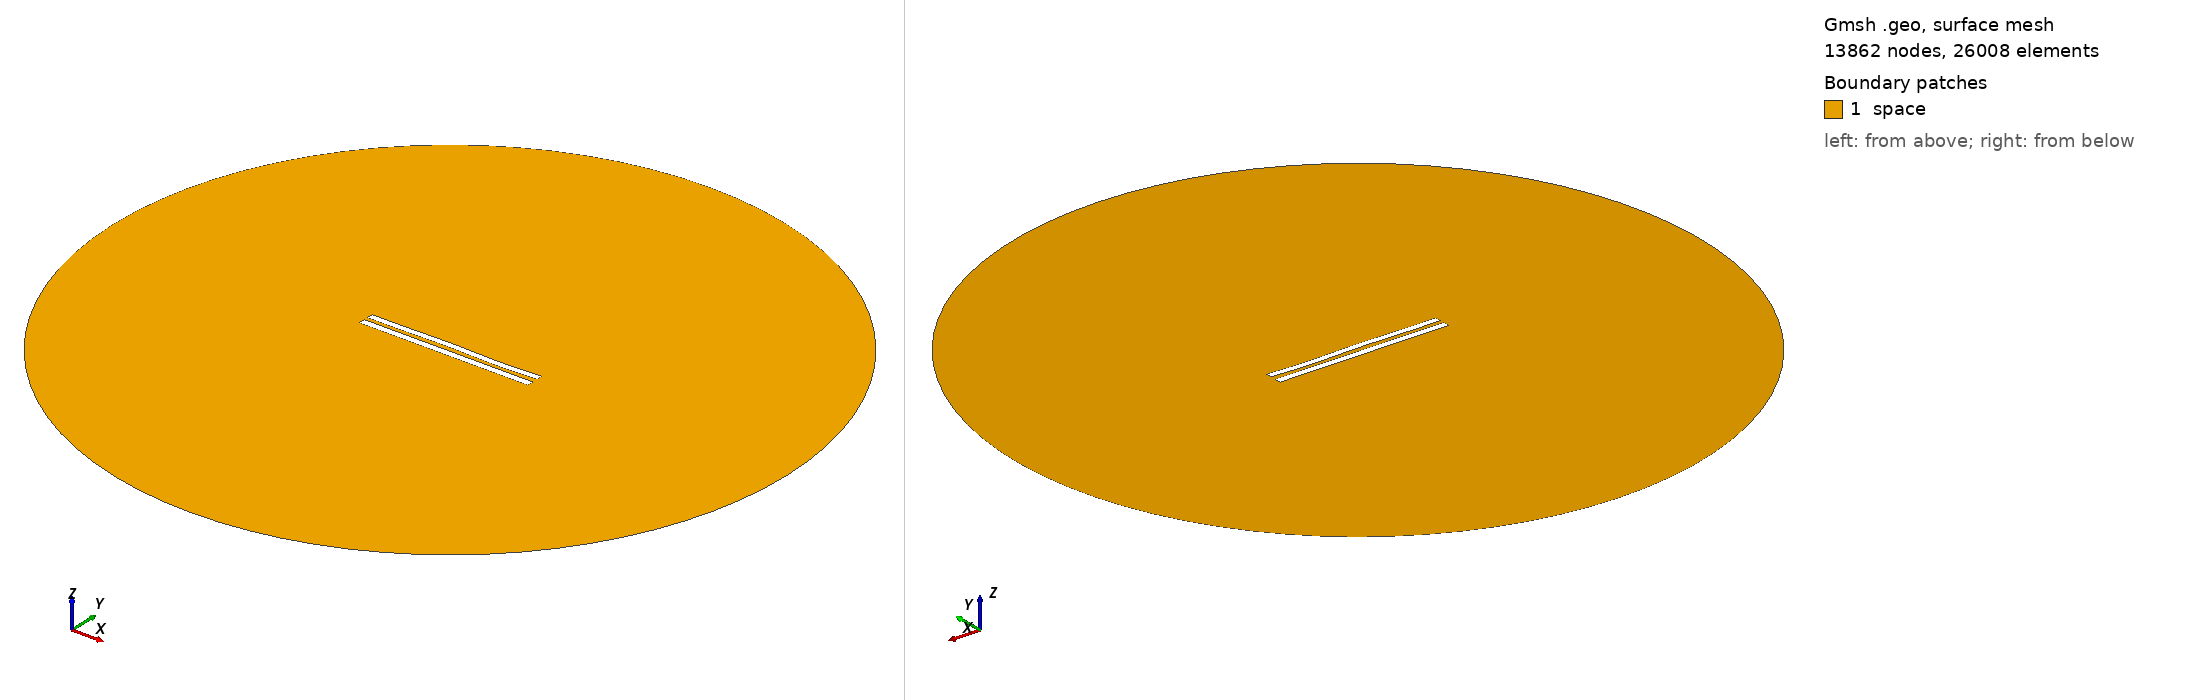

Gmsh geometry script, surface-meshed: 13862 nodes, 26008 surface elements. Boundary patches (legend numbers): 1 space. Left view from above one corner, right view from below the opposite corner. Legend entries are the model's physical surfaces. The drawing asked Gmsh for element sizes between 1% and 20% of the model's largest extent; the script's own settings can give other sizes.

=== 6221.geo (drawn) ===
//---------------------------------------
// Geometry kernel
//---------------------------------------

SetFactory("OpenCASCADE");



//---------------------------------------
// Parameters of the geometry
//---------------------------------------

// Overetch of the upper plate
overetch = 0.125;

// Distance between the plates
distance = 2.5;

// Discretization over the x axis (for the deformation)
nx = 50; 

// Length of the plate
L = 100 - overetch; 

// Number of modes
n = 4; 

// 1st mode coefficient
coeff(1) = 0.15;
beta(1) = 0.596864 * 3.1415926535 / L;

// 2nd mode coefficient
coeff(2) = 0.07499999999999998;
beta(2) = 1.49418 * 3.1415926535 / L;

// 3rd mode coefficient
coeff(3) = 0.15;
beta(3) = 2.50025 * 3.1415926535 / L;

// 4th mode coefficient
coeff(4) = -0.15;
beta(4) = 3.49999 * 3.1415926535 / L;



//---------------------------------------
// Upper plate (deformed rectangle)
//---------------------------------------

// Coordiantes of the upper plate
xmin = -50;
xmax = 50 - overetch;

// Height of the upper plate
yheight = 4 - 2 * overetch;

// Indexes of the points
UpperID[] = {};
LowerID[] = {};
LeftID[] = {};
RightID[] = {};

// Point index
p = 1;

// Horizontal edges
For i In {1:nx}
    x = xmin + (i-1)*(xmax - xmin)/(nx-1);

    y_bottom = distance / 2 + overetch;
    For j In {1:n}
        C = (Cosh(beta(j)*L) + Cos(beta(j)*L)) / (Sinh(beta(j)*L) + Sin(beta(j)*L));
        y_bottom  = y_bottom + coeff(j) * (Cosh(beta(j)*(x+50)) - Cos(beta(j)*(x+50)) - C * (Sinh(beta(j)*(x+50)) - Sin(beta(j)*(x+50))));
    EndFor

    y_top = y_bottom + yheight;

    Point(p) = {x, y_top, 0, 1.0};
    UpperID[i] = p;
    p = p + 1;

    Point(p) = {x, y_bottom, 0, 1.0};
    LowerID[i] = p;
    p = p + 1;
EndFor

// Create point lists
UpperPts[] = {}; LowerPts[] = {};
For i In {1:nx}
  UpperPts[] += {UpperID[i]};
  LowerPts[] += {LowerID[i]};
EndFor

// Build splines
Spline(1) = {UpperPts[]};
Spline(2) = {LowerPts[]};
Line(3) = {LowerPts[nx-1], UpperPts[nx-1]};
Line(4) = {LowerPts[0], UpperPts[0]};

// Build the plane surface
Curve Loop(1) = {2, 3, -1, -4};
Plane Surface(1) = {1};



//---------------------------------------
// Lower plate (rectangle)
//---------------------------------------

// Vertices
Point(1001) = {-50, -1, 0, 1.0};
Point(1002) = { 50, -1, 0, 1.0};
Point(1003) = { 50,  -5, 0, 1.0};
Point(1004) = {-50,  -5, 0, 1.0};

// Edges
Line(5) = {1001, 1002};
Line(6) = {1002, 1003};
Line(7) = {1003, 1004};
Line(8) = {1004, 1001};

// Plane surface
Line Loop(2) = {5, 6, 7, 8};
Plane Surface(2) = {2}; 



//---------------------------------------
// Outer (fictious) boundary
//---------------------------------------

// Points
Point(1005) = {0, 0, 0};       // Center
Point(1006) = {200, 0, 0};     // Start point
Point(1007) = {0, 200, 0};     // 90 degrees
Point(1008) = {-200, 0, 0};    // 180 degrees
Point(1009) = {0, -200, 0};    // 270 degrees

// Circle arcs (each needs start, center, end)
Circle(9) = {1006, 1005, 1007};
Circle(10) = {1007, 1005, 1008};
Circle(11) = {1008, 1005, 1009};
Circle(12) = {1009, 1005, 1006};

// Plane surface for the entire domain
Curve Loop(3) = {9, 10, 11, 12};
Surface(3) = {3};

// Subtract the plates from the whole domain to obtain the actual domain where we want to solve the equations
BooleanDifference{ Surface{3}; Delete; }{ Surface{1}; Surface{2}; Delete; }




//---------------------------------------
// Transfinite Lines/Curves
//---------------------------------------

// Set the number of points on the boundaries
r = 7;

// Plates
Transfinite Curve {1, 2} = 50*r Using Progression 1;
Transfinite Curve {3, 4} = 2*r Using Progression 1;
Transfinite Line {5, 7} = 50*r Using Progression 1;
Transfinite Line {6, 8} = 2*r Using Progression 1;

// Outer boundary
Transfinite Line {9, 10, 11, 12} = 20 Using Progression 1;



//---------------------------------------
// Physical groups
//---------------------------------------                

// Physical curves (boundaries)
Physical Line("force_segment", 10) = {2};
Physical Line("upper_plate", 11) = {1, 3, 4};
Physical Line("lower_plate", 12) = {5, 6, 7, 8};
Physical Line("boundary", 20) = {9, 10, 11, 12};

// Physical Surfaces
Physical Surface("space", 30) = {3};



//---------------------------------------
// 6. Generate the Mesh
//---------------------------------------

// 2D mesh generation
Mesh 2;
